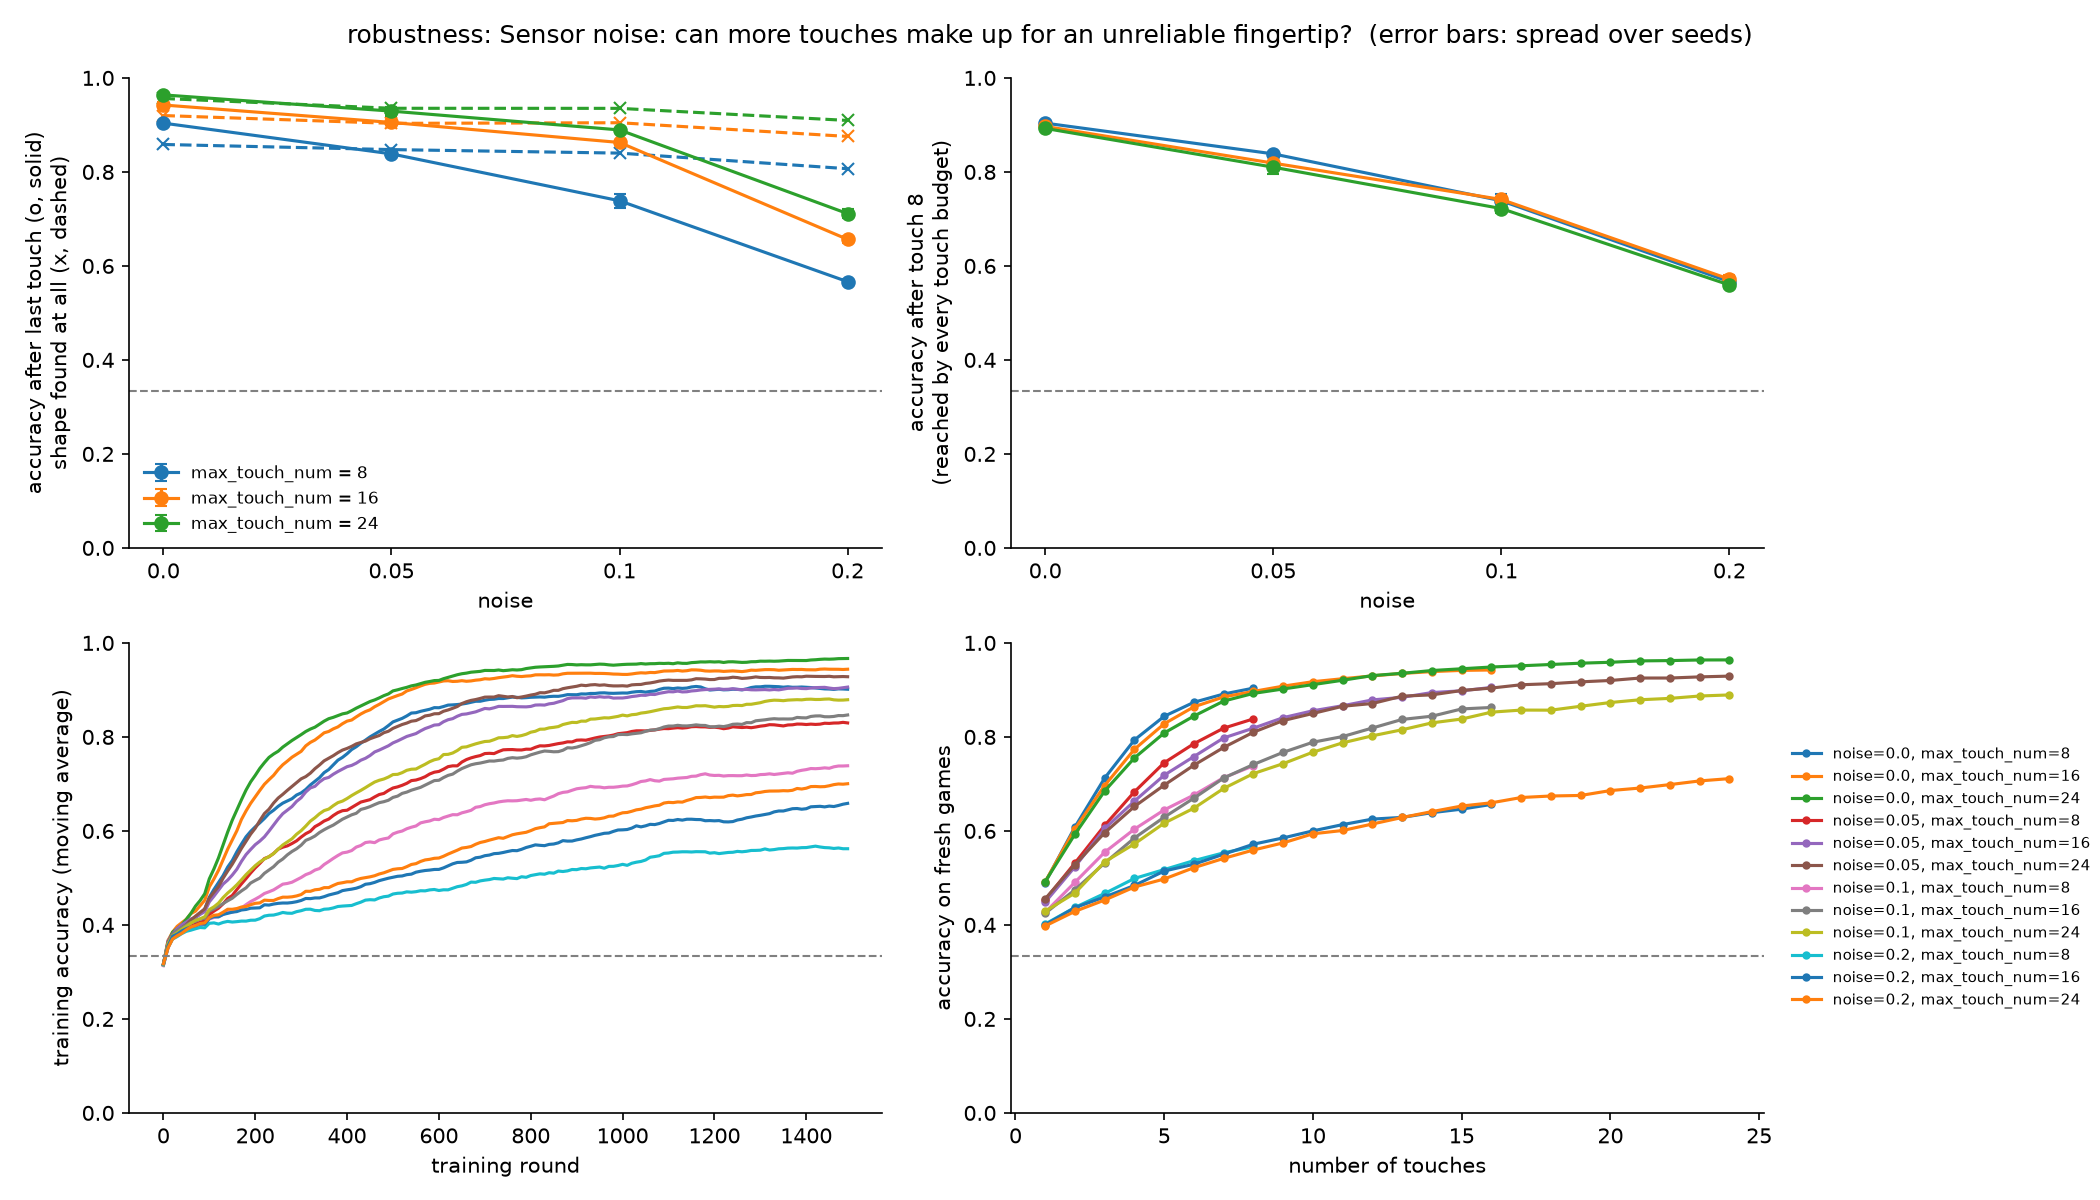

Source data for this figure (header and first rows):
noise, max_touch_num, acc_last_mean, acc_last_std, acc_at_touch_8_mean, acc_at_touch_8_std, found_share_mean, found_share_std, acc_if_found_mean, acc_if_found_std, macro_f1_mean, macro_f1_std, touches_to_sure_mean, touches_to_sure_std, touches_if_solved_mean, touches_if_solved_std, solved_share_mean, solved_share_std, sure_by_touch_8_mean, sure_by_touch_8_std, failed, minutes
0.0, 8, 0.9038, 0.0039, 0.9038, 0.0039, 0.8584, 0.0087, 0.9888, 0.0029, 0.9053, 0.0042, 4.735, 0.021, 3.83, 0.0474, 0.825, 0.0087, 0.825, 0.0087, 0, 1.6
0.0, 16, 0.9424, 0.0054, 0.8968, 0.0058, 0.9199, 0.008, 0.9911, 0.0022, 0.943, 0.0054, 6.07, 0.1603, 4.861, 0.0474, 0.9004, 0.011, 0.8014, 0.0119, 0, 3.6
0.0, 24, 0.9639, 0.0038, 0.8926, 0.0011, 0.9562, 0.0028, 0.9903, 0.0026, 0.964, 0.0039, 6.889, 0.0541, 5.624, 0.023, 0.9347, 0.0036, 0.7897, 0.0054, 0, 4.8
0.05, 8, 0.8384, 0.0004, 0.8384, 0.0004, 0.8475, 0.0012, 0.9142, 0.0024, 0.8387, 0.0007, 6.637, 0.0859, 5.228, 0.084, 0.6263, 0.0092, 0.6263, 0.0092, 0, 2.7
0.05, 16, 0.9053, 0.0049, 0.8187, 0.002, 0.9033, 0.0067, 0.9629, 0.0011, 0.9058, 0.005, 9.092, 0.0262, 7.122, 0.0407, 0.8006, 0.0044, 0.5633, 0.0079, 0, 2.6
0.05, 24, 0.9294, 0.0095, 0.8101, 0.0142, 0.9354, 0.0082, 0.9689, 0.0018, 0.9298, 0.0093, 11.24, 0.1823, 8.811, 0.0307, 0.8501, 0.0097, 0.4919, 0.0057, 0, 5.3
0.1, 8, 0.7386, 0.0154, 0.7386, 0.0154, 0.84, 0.0058, 0.8005, 0.0165, 0.7347, 0.0168, 7.891, 0.1086, 5.932, 0.0283, 0.362, 0.0384, 0.362, 0.0384, 0, 2.0
0.1, 16, 0.8626, 0.0046, 0.7414, 0.0057, 0.9046, 0.0039, 0.9108, 0.0077, 0.863, 0.0047, 11.93, 0.1278, 9.228, 0.1378, 0.6527, 0.0079, 0.2993, 0.0155, 0, 3.0
0.1, 24, 0.8893, 0.0029, 0.722, 0.0094, 0.9352, 0.0008, 0.9219, 0.001, 0.8895, 0.0026, 15.14, 0.109, 11.59, 0.1484, 0.7349, 0.0056, 0.2474, 0.0068, 0, 5.2
0.2, 8, 0.5664, 0.0064, 0.5664, 0.0064, 0.8068, 0.0022, 0.6024, 0.0075, 0.5489, 0.0116, 8.889, 0.0178, 6.498, 0.1757, 0.0443, 0.0041, 0.0443, 0.0041, 0, 1.6
0.2, 16, 0.6564, 0.0078, 0.5718, 0.0085, 0.8755, 0.009, 0.6912, 0.0058, 0.6476, 0.0115, 15.97, 0.0845, 11.33, 0.0871, 0.181, 0.0126, 0.0417, 0.0027, 0, 2.9
0.2, 24, 0.7113, 0.009, 0.5594, 0.0072, 0.9095, 0.0121, 0.744, 0.0111, 0.7076, 0.0082, 22.27, 0.0619, 15.95, 0.1048, 0.3021, 0.0102, 0.0299, 0.0036, 0, 5.3
